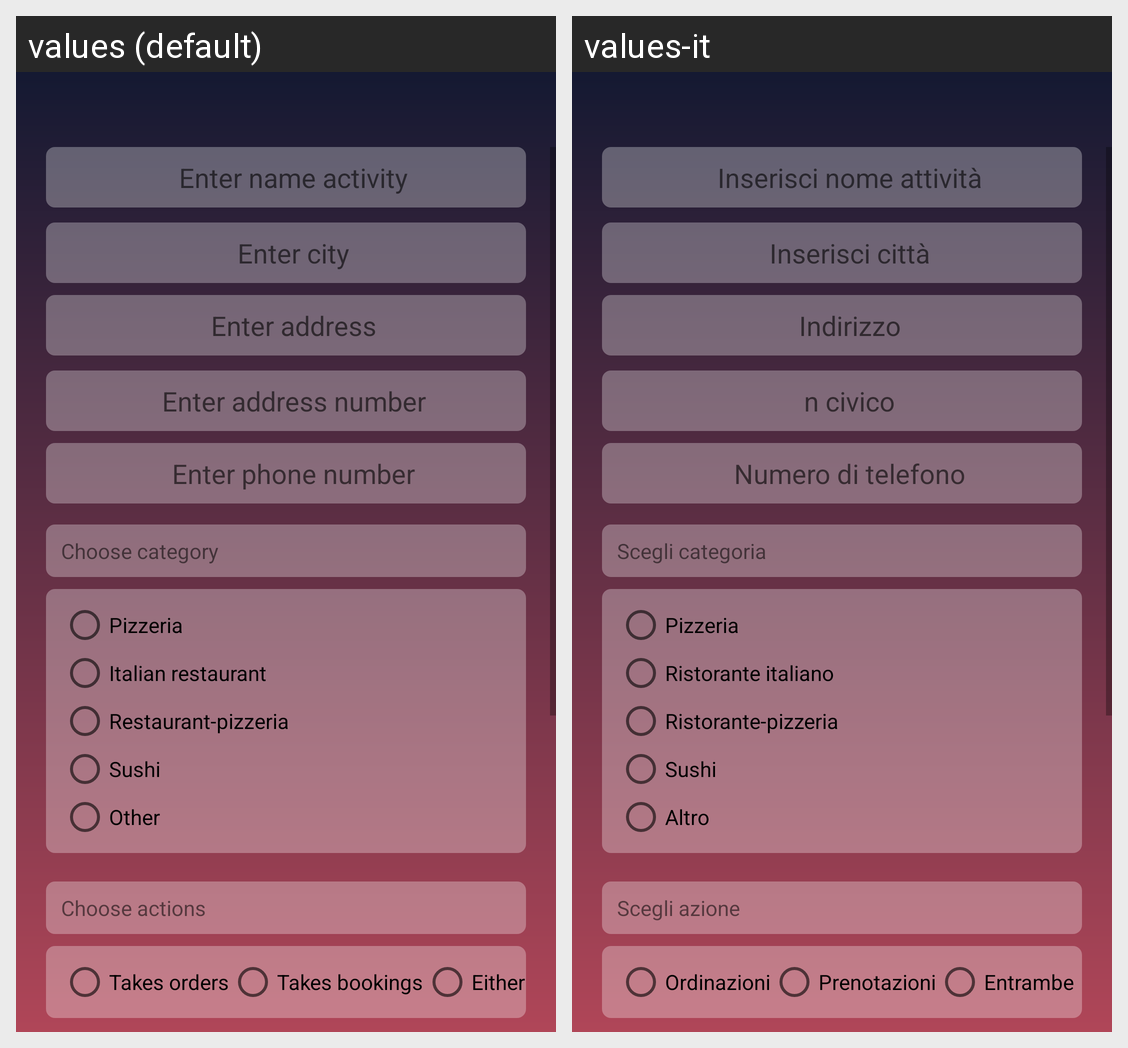

Here is an Android app screen in its default locale and in the app's own translations. Write out the translated-string differences for the strings that appear on this screen.
Android screen res/layout/activity_place_registration.xml rendered under 2 locales, left to right: values (default), values-it. Device: Nexus 5 (rendered at 1080×1920; each locale shown at half size, 540×960, under a caption strip naming it); theme AppTheme.NoActionBar.
Strings drawn on this screen, with the default value and each locale's value (text and hints the layout hard-codes, and strings that could not be matched under every locale, appear in the picture but are not listed):

placeName
  values: Enter name activity
  values-it: Inserisci nome attività

enterCity
  values: Enter city
  values-it: Inserisci città

enterAddress
  values: Enter address
  values-it: Indirizzo

enterAddressNumber
  values: Enter address number
  values-it: n civico

enterPhone
  values: Enter phone number
  values-it: Numero di telefono

categories
  values: Choose category
  values-it: Scegli categoria

pizzeria
  values: Pizzeria
  values-it: Pizzeria

italianRestaurant
  values: Italian restaurant
  values-it: Ristorante italiano

pizzeriaRestaurant
  values: Restaurant-pizzeria
  values-it: Ristorante-pizzeria

sushi
  values: Sushi
  values-it: Sushi

other
  values: Other
  values-it: Altro

actions
  values: Choose actions
  values-it: Scegli azione

orders
  values: Takes orders
  values-it: Ordinazioni

bookings
  values: Takes bookings
  values-it: Prenotazioni

either
  values: Either
  values-it: Entrambe
